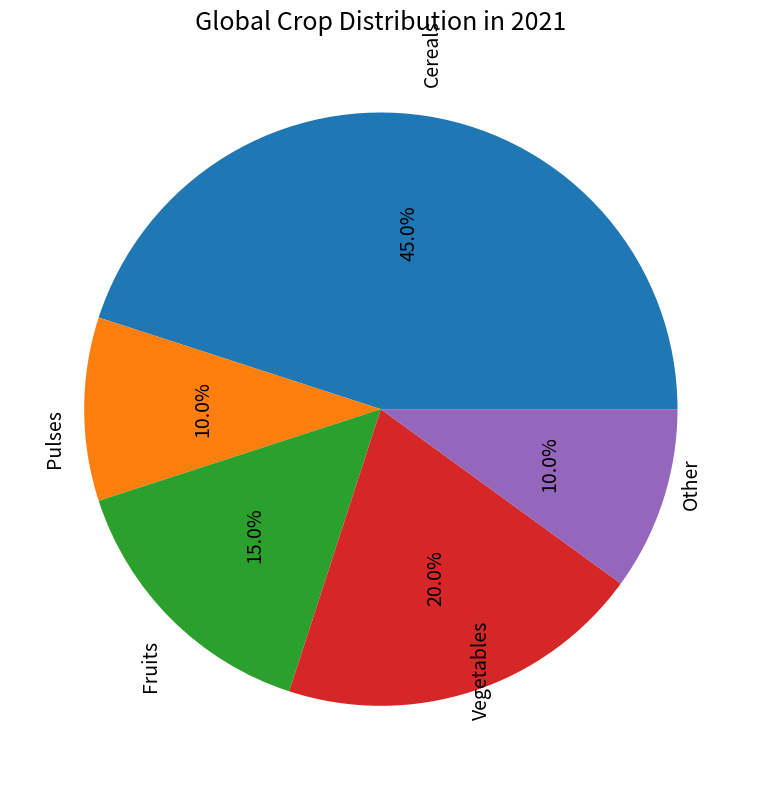

Recreate this plot in Python. (Note: this script raises an exception after producing the figure.)

import matplotlib.pyplot as plt

fig = plt.figure(figsize=(8,8))
ax = fig.add_subplot()

crops = ['Cereals','Pulses','Fruits','Vegetables','Other']
percentage = [45,10,15,20,10]

ax.pie(percentage, labels=crops, autopct='%1.1f%%', textprops={'fontsize': 14, 'wrap':True, 'rotation':90})
ax.set_title('Global Crop Distribution in 2021', fontsize=18)
plt.tight_layout()
plt.xticks(rotation=90)
plt.savefig('pie chart/png/287.png')
plt.clf()
